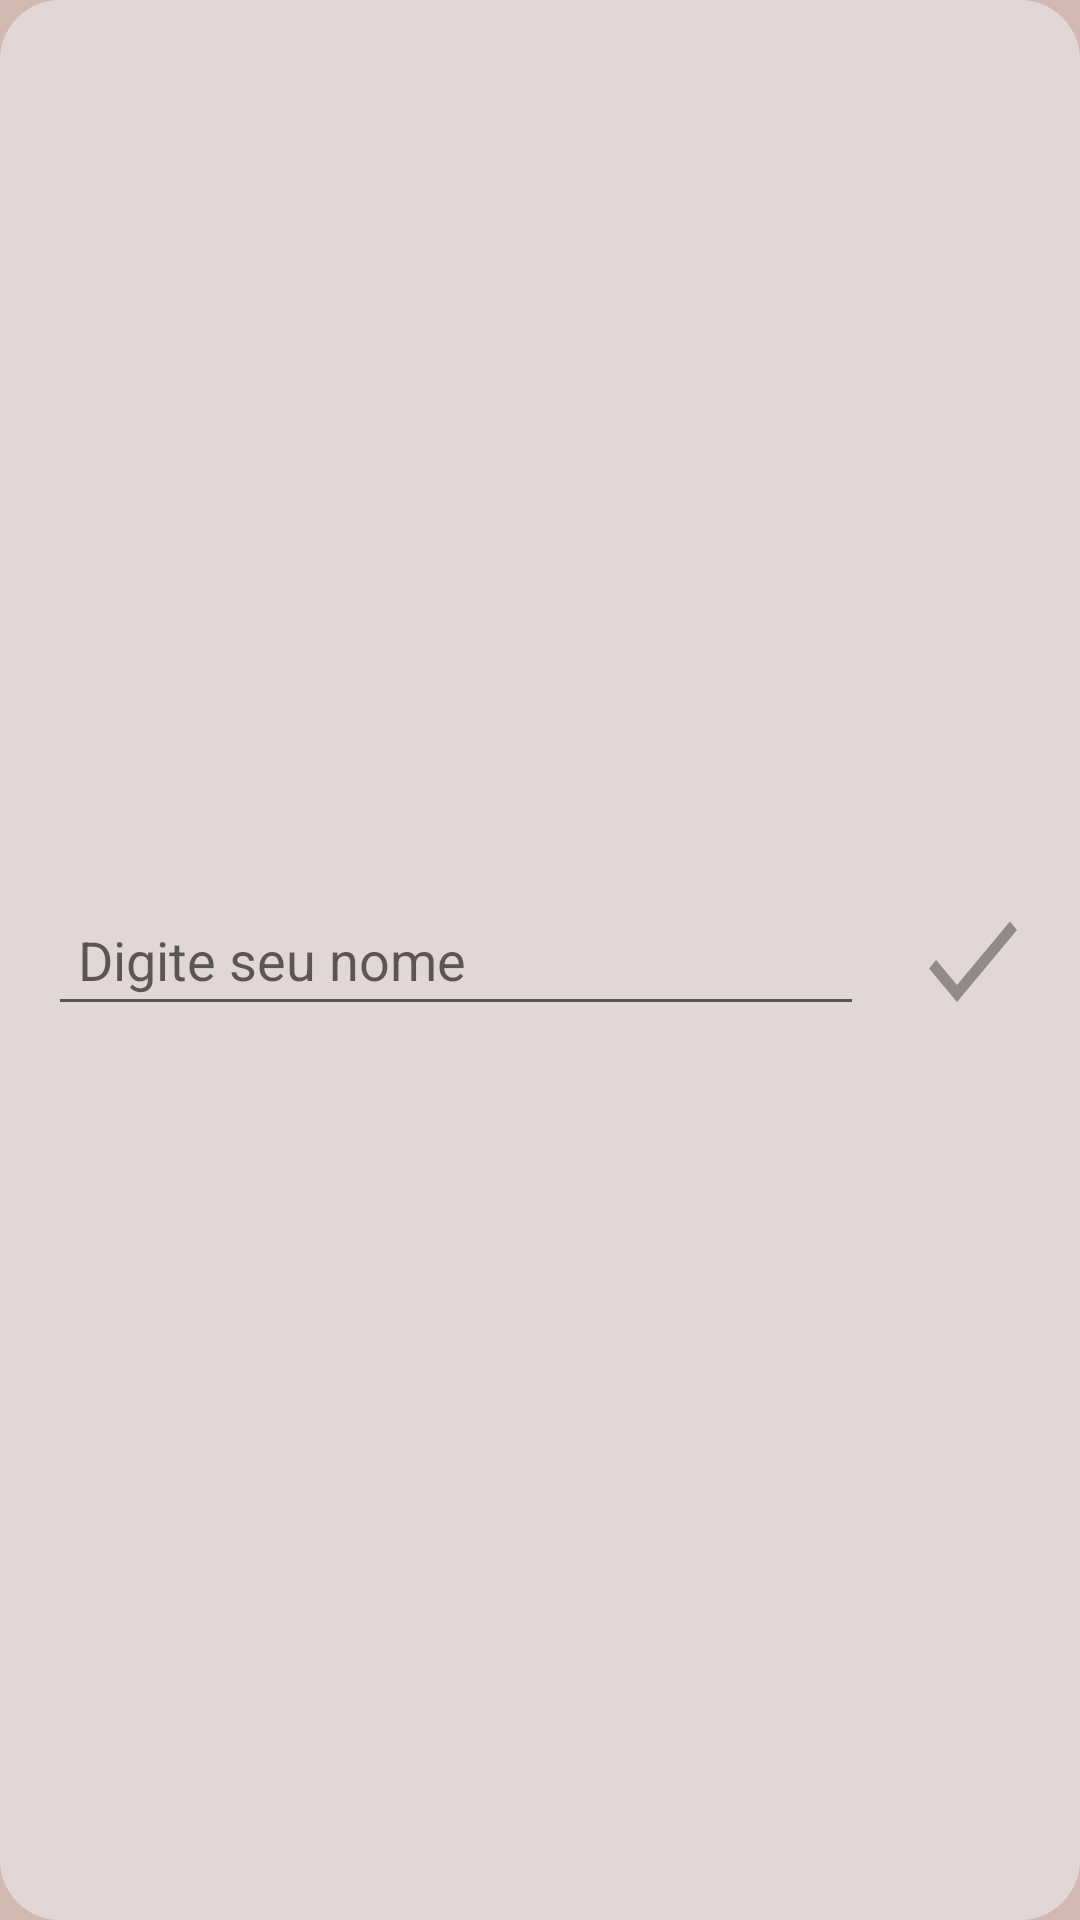

Reconstruct the res/layout file that produces this screen, plus the resources it refers to.
<!-- AndroidManifest.xml: application theme Theme.MinhaAgenda -->
<!-- res/layout/edit_text_profile_name.xml -->
<?xml version="1.0" encoding="utf-8"?>
<LinearLayout xmlns:android="http://schemas.android.com/apk/res/android"
    android:layout_width="match_parent"
    android:layout_height="wrap_content"
    android:gravity="center_vertical"
    android:background="@drawable/corner_contact"
    android:padding="16dp"
    android:orientation="horizontal">

    <EditText
        android:id="@+id/edit_name_profile"
        android:layout_width="0dp"
        android:layout_height="wrap_content"
        android:layout_weight="1"
        android:textColor="@color/black"
        android:hint="Digite seu nome"
        android:inputType="textPersonName"
        android:padding="10dp"
        android:contentDescription="Campo para editar o nome do perfil"/>

    <Button
        android:id="@+id/btn_save_name_profile"
        android:layout_width="40dp"
        android:layout_height="wrap_content"
        android:layout_marginStart="16dp"
        android:textColor="@color/white"
        android:background="@drawable/check_icon"
        android:contentDescription="Botão para salvar o nome do perfil"/>

</LinearLayout>
<!-- resources referenced by this layout -->
<resources>
  <color name="black">#FF000000</color>
  <color name="white">#FFFFFFFF</color>
  <!-- drawable check_icon (drawable) -->
  <layer-list xmlns:android="http://schemas.android.com/apk/res/android">
      <item>
          <vector xmlns:android="http://schemas.android.com/apk/res/android"
              android:width="24dp"
              android:height="24dp"
              android:tint="#928989"
              android:viewportWidth="24"
              android:viewportHeight="24">
  
              <path
                  android:fillColor="@android:color/white"
                  android:pathData="M9,16.17L4.83,12l-1.42,1.41L9,19 21,7l-1.41,-1.41z" />
  
          </vector>
  
      </item>
      <item>
          <ripple android:color="#706B6B">
  
          </ripple>
      </item>
  </layer-list>
  <!-- drawable corner_contact (drawable) -->
  <?xml version="1.0" encoding="utf-8"?>
  <layer-list xmlns:android="http://schemas.android.com/apk/res/android">
      <item>
          <shape android:shape="rectangle">
              <solid android:color="#E1D7D7"/>
              <corners android:radius="20dp"/>/
          </shape>
      </item>
  </layer-list>
  <style name="Theme.MinhaAgenda" parent="Theme.MaterialComponents.DayNight.DarkActionBar">
          
          <item name="colorPrimaryVariant">@color/purple_700</item>
          <item name="colorOnPrimary">@color/white</item>
          
          <item name="colorSecondary">@color/teal_200</item>
          <item name="colorSecondaryVariant">@color/teal_700</item>
          <item name="colorOnSecondary">@color/teal_200</item>
          
          <item name="android:statusBarColor">#F63E03</item>
          
          <item name="android:windowIsTranslucent">false</item>
          <item name="android:windowBackground">@color/background_color_agenda</item>
          <item name="android:navigationBarColor">#EEF3683C</item>
      </style>
  <color name="purple_700">#FF3700B3</color>
  <color name="teal_200">#FF03DAC5</color>
  <color name="teal_700">#FF018786</color>
  <color name="background_color_agenda">#D2BAB2</color>
</resources>
